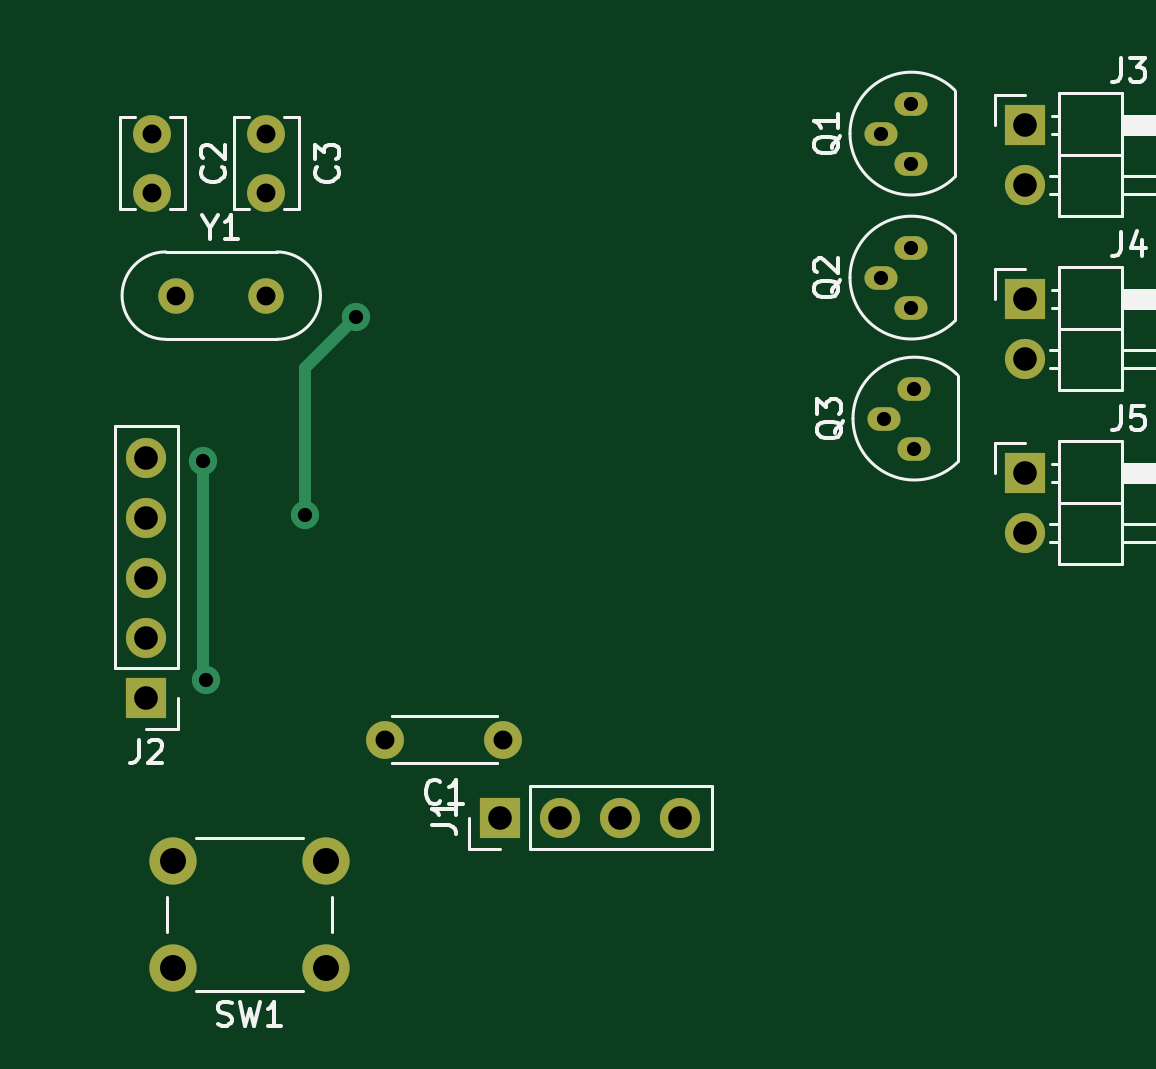
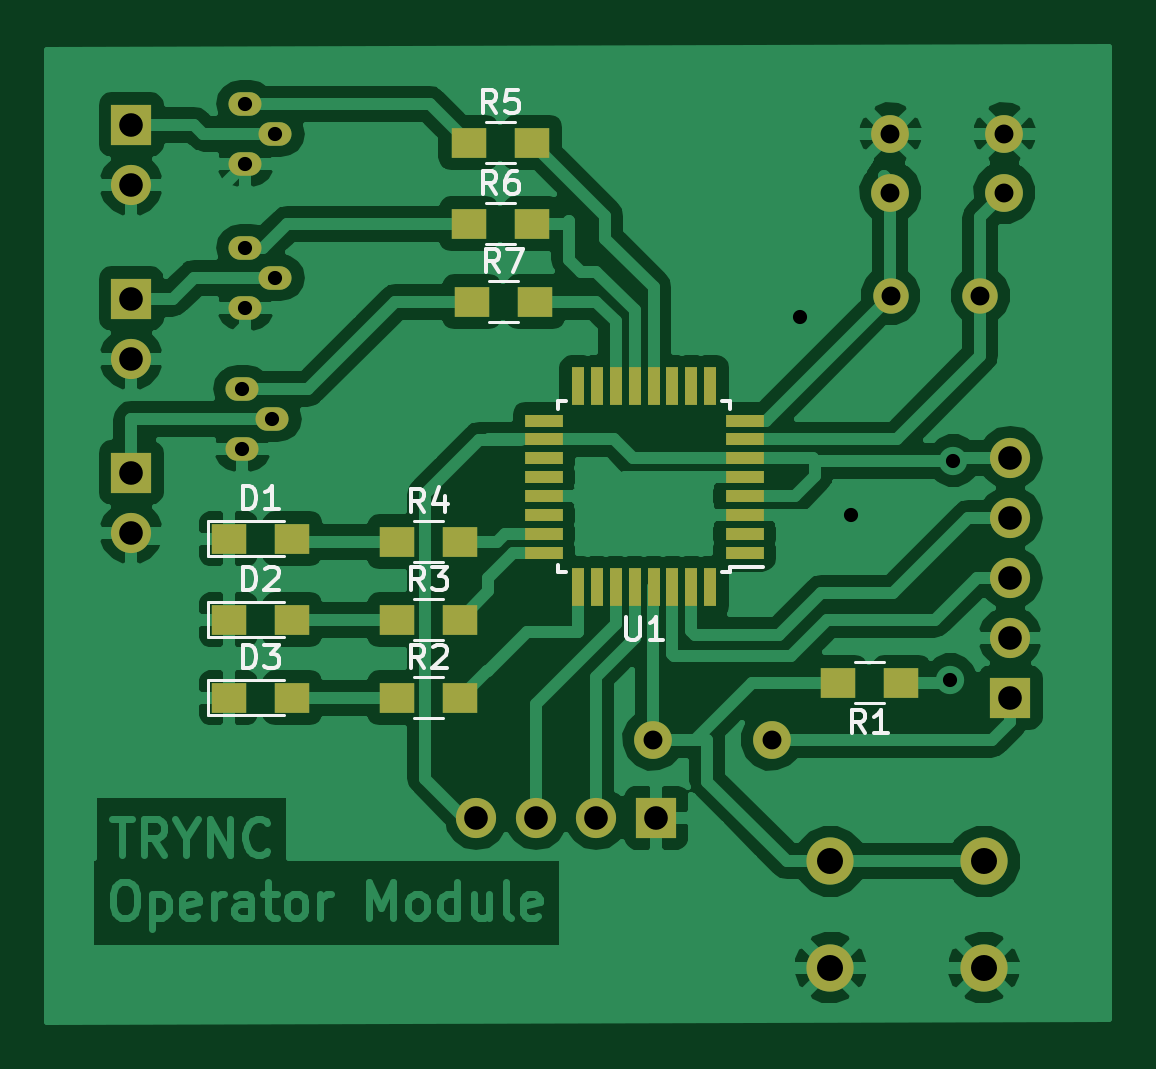
Circuit board: 10 layer files. Board 45.0 x 41.3 mm.
- bottom_copper: trync-operator_old-B.Cu.gbr (80342 bytes)
- bottom_mask: trync-operator_old-B.Mask.gbr (2783 bytes)
- paste: trync-operator_old-B.Paste.gbr (1678 bytes)
- bottom_silk: trync-operator_old-B.SilkS.gbr (8301 bytes)
- outline: trync-operator_old-Edge.Cuts.gbr (272 bytes)
- top_copper: trync-operator_old-F.Cu.gbr (1713 bytes)
- top_mask: trync-operator_old-F.Mask.gbr (1371 bytes)
- paste: trync-operator_old-F.Paste.gbr (271 bytes)
- top_silk: trync-operator_old-F.SilkS.gbr (13854 bytes)
- drill: trync-operator_old.drl (846 bytes)

=== bottom_copper: trync-operator_old-B.Cu.gbr (80342 bytes, source omitted) ===
=== bottom_mask: trync-operator_old-B.Mask.gbr ===
G04 #@! TF.FileFunction,Soldermask,Bot*
%FSLAX46Y46*%
G04 Gerber Fmt 4.6, Leading zero omitted, Abs format (unit mm)*
G04 Created by KiCad (PCBNEW 4.0.7) date Fri Feb  9 23:36:38 2018*
%MOMM*%
%LPD*%
G01*
G04 APERTURE LIST*
%ADD10C,0.150000*%
%ADD11C,1.600000*%
%ADD12R,1.500000X1.300000*%
%ADD13R,1.700000X1.700000*%
%ADD14O,1.700000X1.700000*%
%ADD15O,1.400000X1.000000*%
%ADD16C,2.000000*%
%ADD17R,1.600000X0.550000*%
%ADD18R,0.550000X1.600000*%
%ADD19C,1.500000*%
G04 APERTURE END LIST*
D10*
D11*
X104521000Y-64262000D03*
X99521000Y-64262000D03*
X89662000Y-38608000D03*
X89662000Y-41108000D03*
X94488000Y-38608000D03*
X94488000Y-41108000D03*
D12*
X122508000Y-55753000D03*
X119808000Y-55753000D03*
X122508000Y-59182000D03*
X119808000Y-59182000D03*
X122508000Y-62484000D03*
X119808000Y-62484000D03*
D13*
X104394000Y-67564000D03*
D14*
X106934000Y-67564000D03*
X109474000Y-67564000D03*
X112014000Y-67564000D03*
D13*
X89408000Y-62484000D03*
D14*
X89408000Y-59944000D03*
X89408000Y-57404000D03*
X89408000Y-54864000D03*
X89408000Y-52324000D03*
D13*
X126619000Y-38227000D03*
D14*
X126619000Y-40767000D03*
D13*
X126619000Y-45593000D03*
D14*
X126619000Y-48133000D03*
D13*
X126619000Y-52959000D03*
D14*
X126619000Y-55499000D03*
D15*
X120523000Y-38608000D03*
X121793000Y-37338000D03*
X121793000Y-39878000D03*
X120523000Y-44704000D03*
X121793000Y-43434000D03*
X121793000Y-45974000D03*
X120650000Y-50673000D03*
X121920000Y-49403000D03*
X121920000Y-51943000D03*
D12*
X94027000Y-61849000D03*
X96727000Y-61849000D03*
X115396000Y-62484000D03*
X112696000Y-62484000D03*
X115396000Y-59182000D03*
X112696000Y-59182000D03*
X115396000Y-55880000D03*
X112696000Y-55880000D03*
X112348000Y-38989000D03*
X109648000Y-38989000D03*
X112348000Y-42418000D03*
X109648000Y-42418000D03*
X112221000Y-45720000D03*
X109521000Y-45720000D03*
D16*
X97028000Y-69414000D03*
X97028000Y-73914000D03*
X90528000Y-69414000D03*
X90528000Y-73914000D03*
D17*
X100663905Y-56357000D03*
X100663905Y-55557000D03*
X100663905Y-54757000D03*
X100663905Y-53957000D03*
X100663905Y-53157000D03*
X100663905Y-52357000D03*
X100663905Y-51557000D03*
X100663905Y-50757000D03*
D18*
X102113905Y-49307000D03*
X102913905Y-49307000D03*
X103713905Y-49307000D03*
X104513905Y-49307000D03*
X105313905Y-49307000D03*
X106113905Y-49307000D03*
X106913905Y-49307000D03*
X107713905Y-49307000D03*
D17*
X109163905Y-50757000D03*
X109163905Y-51557000D03*
X109163905Y-52357000D03*
X109163905Y-53157000D03*
X109163905Y-53957000D03*
X109163905Y-54757000D03*
X109163905Y-55557000D03*
X109163905Y-56357000D03*
D18*
X107713905Y-57807000D03*
X106913905Y-57807000D03*
X106113905Y-57807000D03*
X105313905Y-57807000D03*
X104513905Y-57807000D03*
X103713905Y-57807000D03*
X102913905Y-57807000D03*
X102113905Y-57807000D03*
D19*
X90678000Y-45466000D03*
X94478000Y-45466000D03*
M02*

=== paste: trync-operator_old-B.Paste.gbr ===
G04 #@! TF.FileFunction,Paste,Bot*
%FSLAX46Y46*%
G04 Gerber Fmt 4.6, Leading zero omitted, Abs format (unit mm)*
G04 Created by KiCad (PCBNEW 4.0.7) date Fri Feb  9 23:36:38 2018*
%MOMM*%
%LPD*%
G01*
G04 APERTURE LIST*
%ADD10C,0.150000*%
%ADD11R,1.500000X1.300000*%
%ADD12R,1.600000X0.550000*%
%ADD13R,0.550000X1.600000*%
G04 APERTURE END LIST*
D10*
D11*
X122508000Y-55753000D03*
X119808000Y-55753000D03*
X122508000Y-59182000D03*
X119808000Y-59182000D03*
X122508000Y-62484000D03*
X119808000Y-62484000D03*
X94027000Y-61849000D03*
X96727000Y-61849000D03*
X115396000Y-62484000D03*
X112696000Y-62484000D03*
X115396000Y-59182000D03*
X112696000Y-59182000D03*
X115396000Y-55880000D03*
X112696000Y-55880000D03*
X112348000Y-38989000D03*
X109648000Y-38989000D03*
X112348000Y-42418000D03*
X109648000Y-42418000D03*
X112221000Y-45720000D03*
X109521000Y-45720000D03*
D12*
X100663905Y-56357000D03*
X100663905Y-55557000D03*
X100663905Y-54757000D03*
X100663905Y-53957000D03*
X100663905Y-53157000D03*
X100663905Y-52357000D03*
X100663905Y-51557000D03*
X100663905Y-50757000D03*
D13*
X102113905Y-49307000D03*
X102913905Y-49307000D03*
X103713905Y-49307000D03*
X104513905Y-49307000D03*
X105313905Y-49307000D03*
X106113905Y-49307000D03*
X106913905Y-49307000D03*
X107713905Y-49307000D03*
D12*
X109163905Y-50757000D03*
X109163905Y-51557000D03*
X109163905Y-52357000D03*
X109163905Y-53157000D03*
X109163905Y-53957000D03*
X109163905Y-54757000D03*
X109163905Y-55557000D03*
X109163905Y-56357000D03*
D13*
X107713905Y-57807000D03*
X106913905Y-57807000D03*
X106113905Y-57807000D03*
X105313905Y-57807000D03*
X104513905Y-57807000D03*
X103713905Y-57807000D03*
X102913905Y-57807000D03*
X102113905Y-57807000D03*
M02*

=== bottom_silk: trync-operator_old-B.SilkS.gbr (8301 bytes, source omitted) ===
=== outline: trync-operator_old-Edge.Cuts.gbr ===
G04 #@! TF.FileFunction,Profile,NP*
%FSLAX46Y46*%
G04 Gerber Fmt 4.6, Leading zero omitted, Abs format (unit mm)*
G04 Created by KiCad (PCBNEW 4.0.7) date Fri Feb  9 23:36:38 2018*
%MOMM*%
%LPD*%
G01*
G04 APERTURE LIST*
%ADD10C,0.150000*%
G04 APERTURE END LIST*
D10*
M02*

=== top_copper: trync-operator_old-F.Cu.gbr ===
G04 #@! TF.FileFunction,Copper,L1,Top,Signal*
%FSLAX46Y46*%
G04 Gerber Fmt 4.6, Leading zero omitted, Abs format (unit mm)*
G04 Created by KiCad (PCBNEW 4.0.7) date Fri Feb  9 23:36:38 2018*
%MOMM*%
%LPD*%
G01*
G04 APERTURE LIST*
%ADD10C,0.150000*%
%ADD11C,1.600000*%
%ADD12R,1.700000X1.700000*%
%ADD13O,1.700000X1.700000*%
%ADD14O,1.400000X1.000000*%
%ADD15C,2.000000*%
%ADD16C,1.500000*%
%ADD17C,1.200000*%
%ADD18C,0.500000*%
G04 APERTURE END LIST*
D10*
D11*
X104521000Y-64262000D03*
X99521000Y-64262000D03*
X89662000Y-38608000D03*
X89662000Y-41108000D03*
X94488000Y-38608000D03*
X94488000Y-41108000D03*
D12*
X104394000Y-67564000D03*
D13*
X106934000Y-67564000D03*
X109474000Y-67564000D03*
X112014000Y-67564000D03*
D12*
X89408000Y-62484000D03*
D13*
X89408000Y-59944000D03*
X89408000Y-57404000D03*
X89408000Y-54864000D03*
X89408000Y-52324000D03*
D12*
X126619000Y-38227000D03*
D13*
X126619000Y-40767000D03*
D12*
X126619000Y-45593000D03*
D13*
X126619000Y-48133000D03*
D12*
X126619000Y-52959000D03*
D13*
X126619000Y-55499000D03*
D14*
X120523000Y-38608000D03*
X121793000Y-37338000D03*
X121793000Y-39878000D03*
X120523000Y-44704000D03*
X121793000Y-43434000D03*
X121793000Y-45974000D03*
X120650000Y-50673000D03*
X121920000Y-49403000D03*
X121920000Y-51943000D03*
D15*
X97028000Y-69414000D03*
X97028000Y-73914000D03*
X90528000Y-69414000D03*
X90528000Y-73914000D03*
D16*
X90678000Y-45466000D03*
X94478000Y-45466000D03*
D17*
X96139000Y-54737000D03*
X98298000Y-46355000D03*
X91821000Y-52451000D03*
X91948000Y-61722000D03*
D18*
X96139000Y-48514000D02*
X96139000Y-54737000D01*
X98298000Y-46355000D02*
X96139000Y-48514000D01*
X91821000Y-61595000D02*
X91821000Y-52451000D01*
X91948000Y-61722000D02*
X91821000Y-61595000D01*
M02*

=== top_mask: trync-operator_old-F.Mask.gbr ===
G04 #@! TF.FileFunction,Soldermask,Top*
%FSLAX46Y46*%
G04 Gerber Fmt 4.6, Leading zero omitted, Abs format (unit mm)*
G04 Created by KiCad (PCBNEW 4.0.7) date Fri Feb  9 23:36:38 2018*
%MOMM*%
%LPD*%
G01*
G04 APERTURE LIST*
%ADD10C,0.150000*%
%ADD11C,1.600000*%
%ADD12R,1.700000X1.700000*%
%ADD13O,1.700000X1.700000*%
%ADD14O,1.400000X1.000000*%
%ADD15C,2.000000*%
%ADD16C,1.500000*%
G04 APERTURE END LIST*
D10*
D11*
X104521000Y-64262000D03*
X99521000Y-64262000D03*
X89662000Y-38608000D03*
X89662000Y-41108000D03*
X94488000Y-38608000D03*
X94488000Y-41108000D03*
D12*
X104394000Y-67564000D03*
D13*
X106934000Y-67564000D03*
X109474000Y-67564000D03*
X112014000Y-67564000D03*
D12*
X89408000Y-62484000D03*
D13*
X89408000Y-59944000D03*
X89408000Y-57404000D03*
X89408000Y-54864000D03*
X89408000Y-52324000D03*
D12*
X126619000Y-38227000D03*
D13*
X126619000Y-40767000D03*
D12*
X126619000Y-45593000D03*
D13*
X126619000Y-48133000D03*
D12*
X126619000Y-52959000D03*
D13*
X126619000Y-55499000D03*
D14*
X120523000Y-38608000D03*
X121793000Y-37338000D03*
X121793000Y-39878000D03*
X120523000Y-44704000D03*
X121793000Y-43434000D03*
X121793000Y-45974000D03*
X120650000Y-50673000D03*
X121920000Y-49403000D03*
X121920000Y-51943000D03*
D15*
X97028000Y-69414000D03*
X97028000Y-73914000D03*
X90528000Y-69414000D03*
X90528000Y-73914000D03*
D16*
X90678000Y-45466000D03*
X94478000Y-45466000D03*
M02*

=== paste: trync-operator_old-F.Paste.gbr ===
G04 #@! TF.FileFunction,Paste,Top*
%FSLAX46Y46*%
G04 Gerber Fmt 4.6, Leading zero omitted, Abs format (unit mm)*
G04 Created by KiCad (PCBNEW 4.0.7) date Fri Feb  9 23:36:38 2018*
%MOMM*%
%LPD*%
G01*
G04 APERTURE LIST*
%ADD10C,0.150000*%
G04 APERTURE END LIST*
D10*
M02*

=== top_silk: trync-operator_old-F.SilkS.gbr (13854 bytes, source omitted) ===
=== drill: trync-operator_old.drl ===
M48
;DRILL file {KiCad 4.0.7} date Fri Feb  9 23:19:19 2018
;FORMAT={-:-/ absolute / metric / decimal}
FMAT,2
METRIC,TZ
T1C0.600
T2C0.800
T3C1.000
T4C1.100
%
G90
G05
M71
T1
X91.821Y-52.451
X91.948Y-61.722
X96.139Y-54.737
X98.298Y-46.355
X120.523Y-38.608
X120.523Y-44.704
X120.65Y-50.673
X121.793Y-37.338
X121.793Y-39.878
X121.793Y-43.434
X121.793Y-45.974
X121.92Y-49.403
X121.92Y-51.943
T2
X89.662Y-38.608
X89.662Y-41.108
X90.678Y-45.466
X94.478Y-45.466
X94.488Y-38.608
X94.488Y-41.108
X99.521Y-64.262
X104.521Y-64.262
T3
X89.408Y-52.324
X89.408Y-54.864
X89.408Y-57.404
X89.408Y-59.944
X89.408Y-62.484
X104.394Y-67.564
X106.934Y-67.564
X109.474Y-67.564
X112.014Y-67.564
X126.619Y-38.227
X126.619Y-40.767
X126.619Y-45.593
X126.619Y-48.133
X126.619Y-52.959
X126.619Y-55.499
T4
X90.528Y-69.414
X90.528Y-73.914
X97.028Y-69.414
X97.028Y-73.914
T0
M30

